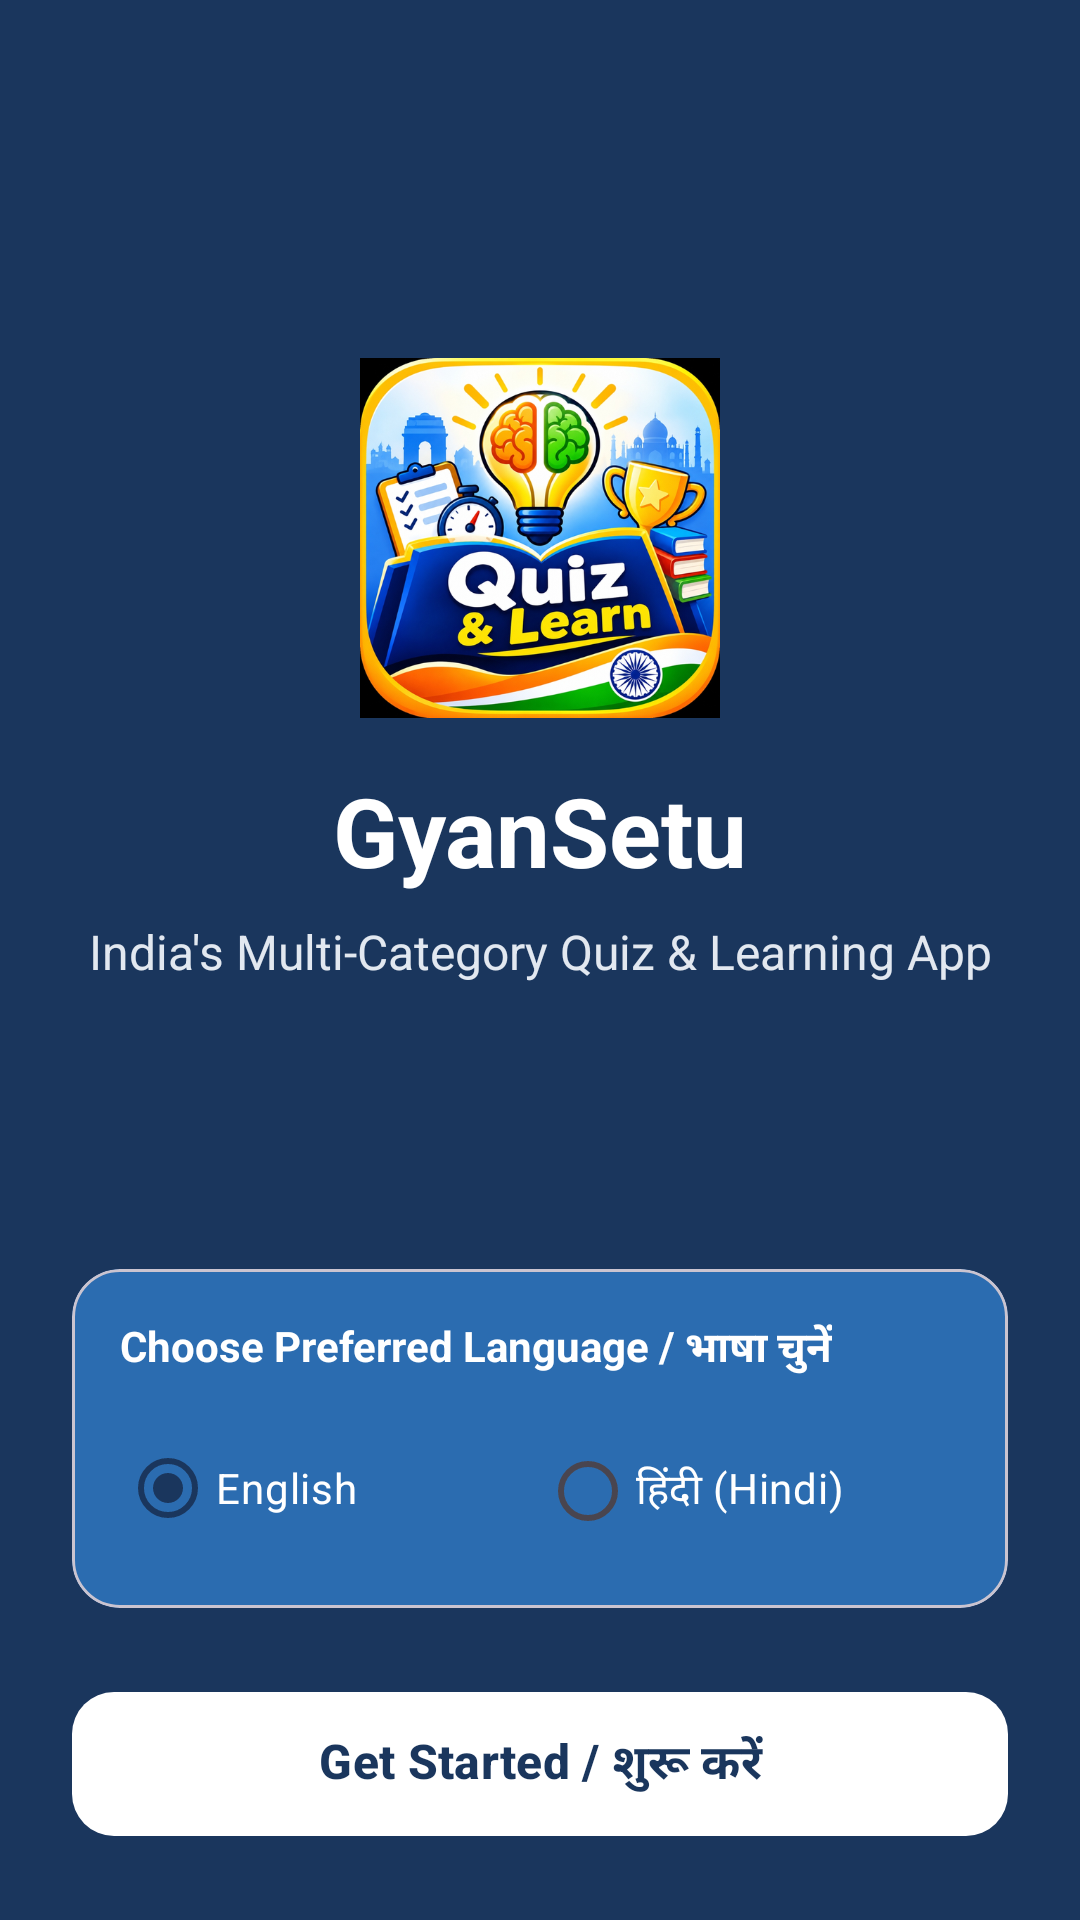

Reconstruct the res/layout file that produces this screen, plus the resources it refers to.
<!-- AndroidManifest.xml: activity theme Theme.IndiaQuiz.Academic -->
<!-- res/layout/activity_splash.xml -->
<?xml version="1.0" encoding="utf-8"?>
<androidx.constraintlayout.widget.ConstraintLayout xmlns:android="http://schemas.android.com/apk/res/android"
    xmlns:app="http://schemas.android.com/apk/res-auto"
    android:layout_width="match_parent"
    android:layout_height="match_parent"
    android:background="@color/academic_primary"
    android:padding="24dp">

    <ImageView
        android:id="@+id/ivLogo"
        android:layout_width="120dp"
        android:layout_height="120dp"
        android:src="@drawable/app_logo"
        android:contentDescription="@string/app_name"
        app:layout_constraintBottom_toTopOf="@id/tvAppName"
        app:layout_constraintEnd_toEndOf="parent"
        app:layout_constraintStart_toStartOf="parent"
        app:layout_constraintTop_toTopOf="parent"
        app:layout_constraintVertical_chainStyle="packed" />

    <TextView
        android:id="@+id/tvAppName"
        android:layout_width="wrap_content"
        android:layout_height="wrap_content"
        android:layout_marginTop="16dp"
        android:text="@string/app_name"
        android:textColor="@color/white"
        android:textSize="32sp"
        android:textStyle="bold"
        app:layout_constraintBottom_toTopOf="@id/tvTagline"
        app:layout_constraintEnd_toEndOf="parent"
        app:layout_constraintStart_toStartOf="parent"
        app:layout_constraintTop_toBottomOf="@id/ivLogo" />

    <TextView
        android:id="@+id/tvTagline"
        android:layout_width="0dp"
        android:layout_height="wrap_content"
        android:layout_marginTop="8dp"
        android:gravity="center"
        android:text="@string/app_tagline"
        android:textColor="#E2E8F0"
        android:textSize="16sp"
        app:layout_constraintBottom_toTopOf="@id/cardLanguageChoice"
        app:layout_constraintEnd_toEndOf="parent"
        app:layout_constraintStart_toStartOf="parent"
        app:layout_constraintTop_toBottomOf="@id/tvAppName" />

    <com.google.android.material.card.MaterialCardView
        android:id="@+id/cardLanguageChoice"
        android:layout_width="match_parent"
        android:layout_height="wrap_content"
        android:layout_marginBottom="24dp"
        app:cardBackgroundColor="#2B6CB0"
        app:cardCornerRadius="16dp"
        app:cardElevation="0dp"
        app:layout_constraintBottom_toTopOf="@id/btnGetStarted"
        app:layout_constraintEnd_toEndOf="parent"
        app:layout_constraintStart_toStartOf="parent">

        <LinearLayout
            android:layout_width="match_parent"
            android:layout_height="wrap_content"
            android:orientation="vertical"
            android:padding="16dp">

            <TextView
                android:layout_width="wrap_content"
                android:layout_height="wrap_content"
                android:text="Choose Preferred Language / भाषा चुनें"
                android:textColor="@color/white"
                android:textSize="14sp"
                android:textStyle="bold" />

            <RadioGroup
                android:id="@+id/rgLanguage"
                android:layout_width="match_parent"
                android:layout_height="wrap_content"
                android:layout_marginTop="12dp"
                android:orientation="horizontal">

                <RadioButton
                    android:id="@+id/rbEnglish"
                    android:layout_width="0dp"
                    android:layout_height="wrap_content"
                    android:layout_weight="1"
                    android:checked="true"
                    android:text="English"
                    android:textColor="@color/white" />

                <RadioButton
                    android:id="@+id/rbHindi"
                    android:layout_width="0dp"
                    android:layout_height="wrap_content"
                    android:layout_weight="1"
                    android:text="हिंदी (Hindi)"
                    android:textColor="@color/white" />
            </RadioGroup>
        </LinearLayout>
    </com.google.android.material.card.MaterialCardView>

    <com.google.android.material.button.MaterialButton
        android:id="@+id/btnGetStarted"
        android:layout_width="match_parent"
        android:layout_height="56dp"
        android:text="Get Started / शुरू करें"
        android:textColor="@color/academic_primary"
        android:textSize="16sp"
        android:textStyle="bold"
        app:backgroundTint="@color/white"
        app:cornerRadius="14dp"
        app:layout_constraintBottom_toBottomOf="parent"
        app:layout_constraintEnd_toEndOf="parent"
        app:layout_constraintStart_toStartOf="parent" />

</androidx.constraintlayout.widget.ConstraintLayout>
<!-- resources referenced by this layout -->
<resources>
  <color name="academic_primary">#1A365D</color>
  <color name="white">#FFFFFFFF</color>
  <!-- drawable app_logo: png bitmap (drawable, 435646 bytes) -->
  <string name="app_name">GyanSetu</string>
  <string name="app_tagline">India\'s Multi-Category Quiz &amp; Learning App</string>
  <style name="Theme.IndiaQuiz.Academic" parent="Base.Theme.IndiaQuiz">
          <item name="colorPrimary">@color/academic_primary</item>
          <item name="colorPrimaryVariant">@color/academic_primary_variant</item>
          <item name="colorSecondary">@color/academic_secondary</item>
          <item name="android:windowBackground">@color/academic_background</item>
      </style>
  <style name="Base.Theme.IndiaQuiz" parent="Theme.Material3.DayNight.NoActionBar">
          <item name="colorPrimary">@color/academic_primary</item>
          <item name="colorPrimaryVariant">@color/academic_primary_variant</item>
          <item name="colorSecondary">@color/academic_secondary</item>
          <item name="android:statusBarColor">?attr/colorPrimaryVariant</item>
          <item name="android:windowLightStatusBar">false</item>
      </style>
  <color name="academic_primary_variant">#0F2442</color>
  <color name="academic_secondary">#2B6CB0</color>
  <color name="academic_background">#F7FAFC</color>
</resources>
